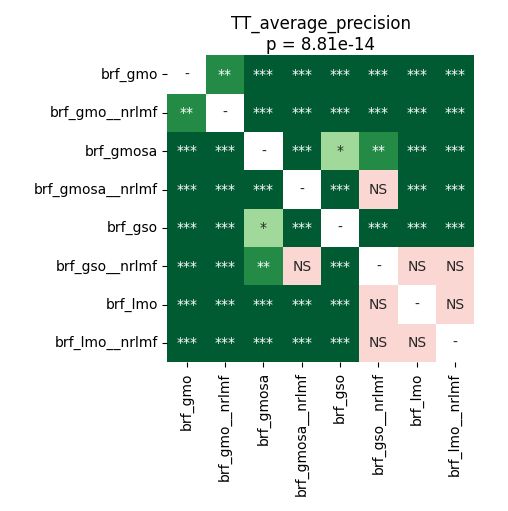

Values plotted in this chart, from the file beside it:
	brf_gmo	brf_gmo__nrlmf	brf_gmosa	brf_gmosa__nrlmf	brf_gso	brf_gso__nrlmf	brf_lmo	brf_lmo__nrlmf
brf_gmo	1.0	0.004272	4.747178819444444e-05	4.747178819444444e-05	4.747178819444444e-05	4.747178819444444e-05	4.747178819444444e-05	4.747178819444444e-05
brf_gmo__nrlmf	0.004272	1.0	4.747178819444444e-05	4.747178819444444e-05	4.747178819444444e-05	4.747178819444444e-05	4.747178819444444e-05	4.747178819444444e-05
brf_gmosa	4.747178819444444e-05	4.747178819444444e-05	1.0	8.994654605263157e-05	0.01527	0.00509	4.747178819444444e-05	4.747178819444444e-05
brf_gmosa__nrlmf	4.747178819444444e-05	4.747178819444444e-05	8.994654605263157e-05	1.0	0.0002035	0.1649	0.0001282	4.747178819444444e-05
brf_gso	4.747178819444444e-05	4.747178819444444e-05	0.01527	0.0002035	1.0	4.747178819444444e-05	4.747178819444444e-05	4.747178819444444e-05
brf_gso__nrlmf	4.747178819444444e-05	4.747178819444444e-05	0.00509	0.1649	4.747178819444444e-05	1.0	0.0646	0.1006
brf_lmo	4.747178819444444e-05	4.747178819444444e-05	4.747178819444444e-05	0.0001282	4.747178819444444e-05	0.0646	1.0	0.9799
brf_lmo__nrlmf	4.747178819444444e-05	4.747178819444444e-05	4.747178819444444e-05	4.747178819444444e-05	4.747178819444444e-05	0.1006	0.9799	1.0
